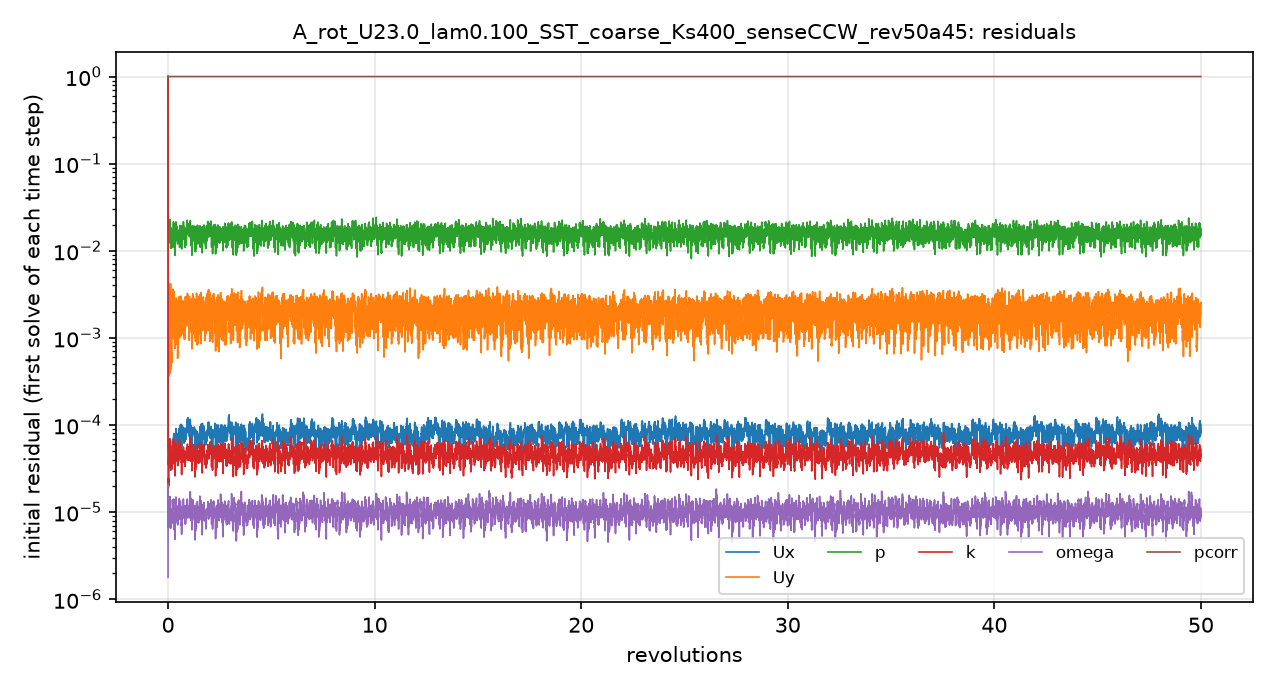

Data behind this chart, as committed beside it:
# first initial residual per time step; …
t_s, Ux_initial, Uy_initial, p_initial, k_initial, omega_initial, pcorr_initial
1.2000004e-06, 1, 1, 1, 1, 1.7920814e-06, 1
0.001898, 4.7422259e-05, 0.005747, 0.02552, 2.4502497e-05, 1.1602699e-05, 1
0.004259, 3.5275439e-05, 0.002065, 0.02007, 1.9724038e-05, 8.7682599e-06, 1
0.006714, 3.9200766e-05, 0.00047, 0.01943, 2.3936655e-05, 8.4023342e-06, 1
0.00897, 4.105977e-05, 0.0004273, 0.01867, 2.5697479e-05, 7.9772361e-06, 1
0.01156, 4.9579162e-05, 0.0004444, 0.02159, 4.0085624e-05, 1.0077612e-05, 1
0.01417, 4.9463141e-05, 0.001396, 0.01743, 4.0496924e-05, 9.3738502e-06, 1
0.0167, 4.6944438e-05, 0.0005232, 0.01932, 4.3526877e-05, 9.3517018e-06, 1
0.01926, 4.9431142e-05, 0.001681, 0.02186, 4.9244212e-05, 1.0771998e-05, 1
0.02211, 4.7037299e-05, 0.001869, 0.01561, 4.5208278e-05, 1.0345084e-05, 1
0.02439, 4.6858482e-05, 0.0003976, 0.01511, 4.5524381e-05, 9.5602811e-06, 1
0.02772, 6.2626512e-05, 0.001112, 0.01972, 6.3845733e-05, 1.3001901e-05, 1
0.03036, 4.8813864e-05, 0.002502, 0.01656, 4.7738223e-05, 1.0245883e-05, 1
0.03314, 4.3918328e-05, 0.00356, 0.01679, 4.9313204e-05, 1.0781922e-05, 1
0.03541, 3.0356325e-05, 0.0005498, 0.0104, 3.1617815e-05, 6.4444107e-06, 1
0.038, 5.119802e-05, 0.0005681, 0.01692, 4.8814655e-05, 9.7952087e-06, 1
0.04113, 5.6736843e-05, 0.001112, 0.01646, 5.0456111e-05, 9.5108281e-06, 1
0.04419, 5.0267337e-05, 0.0007129, 0.01568, 4.4871243e-05, 9.3374785e-06, 1
0.04686, 4.2733867e-05, 0.0006714, 0.01268, 3.8016396e-05, 8.6366701e-06, 1
0.04951, 4.2854216e-05, 0.0005738, 0.01205, 3.1590568e-05, 7.9350107e-06, 1
0.05259, 5.4793653e-05, 0.001651, 0.014, 3.810351e-05, 8.8239516e-06, 1
0.0554, 5.481029e-05, 0.002311, 0.0134, 3.9600268e-05, 8.7501524e-06, 1
0.05799, 5.7045615e-05, 0.001049, 0.01615, 4.5448293e-05, 1.1707132e-05, 1
0.06108, 6.5327943e-05, 0.002302, 0.01389, 5.5256234e-05, 1.2618019e-05, 1
0.0643, 6.7473382e-05, 0.003251, 0.01776, 6.2532852e-05, 1.1866223e-05, 1
0.06751, 6.3595972e-05, 0.003166, 0.01496, 5.5687452e-05, 1.0730484e-05, 1
0.07075, 6.9730568e-05, 0.002583, 0.01696, 6.4217582e-05, 1.2313583e-05, 1
0.07411, 7.135779e-05, 0.001031, 0.01796, 6.2625894e-05, 1.3293689e-05, 1
0.07749, 7.0521468e-05, 0.002791, 0.01816, 6.0420937e-05, 1.2449259e-05, 1
0.08045, 6.6968114e-05, 0.003233, 0.0189, 5.5922954e-05, 1.0943446e-05, 1
0.08326, 5.7466417e-05, 0.002367, 0.01468, 4.3700517e-05, 8.3182594e-06, 1
0.0853, 5.3832807e-05, 0.001491, 0.0123, 4.0855295e-05, 7.0790947e-06, 1
0.088, 6.415083e-05, 0.001206, 0.01705, 4.7619568e-05, 8.7278031e-06, 1
0.09064, 5.6220061e-05, 0.001066, 0.01252, 3.7751685e-05, 6.6288822e-06, 1
0.0924, 3.9825523e-05, 0.0007784, 0.008716, 2.5926052e-05, 4.8897481e-06, 1
0.09441, 7.0177144e-05, 0.001022, 0.01681, 4.7926595e-05, 9.872696e-06, 1
0.09725, 7.1357258e-05, 0.001534, 0.01721, 5.2643138e-05, 1.0861675e-05, 1
0.09989, 6.061452e-05, 0.0009902, 0.01315, 4.2896665e-05, 8.1363713e-06, 1
0.1021, 5.7508388e-05, 0.0008645, 0.01311, 4.0128823e-05, 8.2237452e-06, 1
0.1052, 9.1766045e-05, 0.001926, 0.02169, 6.1588353e-05, 1.5038382e-05, 1
0.1083, 7.3261659e-05, 0.00247, 0.01864, 4.5845519e-05, 1.1019794e-05, 1
0.1111, 7.0939231e-05, 0.002541, 0.01771, 4.5944978e-05, 1.0612828e-05, 1
0.1139, 6.5907437e-05, 0.001684, 0.01524, 4.505516e-05, 9.9040582e-06, 1
0.1171, 7.711301e-05, 0.0008765, 0.01824, 5.2570258e-05, 1.1683097e-05, 1
0.1198, 6.6517864e-05, 0.002647, 0.01756, 4.320051e-05, 9.2290078e-06, 1
0.1224, 6.304408e-05, 0.002369, 0.01693, 4.134672e-05, 9.35179e-06, 1
0.125, 5.8856068e-05, 0.00172, 0.0152, 4.0049722e-05, 9.2890399e-06, 1
0.1276, 5.5226079e-05, 0.0006174, 0.01219, 3.534888e-05, 7.3307275e-06, 1
0.13, 5.5338986e-05, 0.0006462, 0.01303, 3.4301169e-05, 7.347208e-06, 1
0.1325, 6.2134764e-05, 0.001288, 0.01493, 3.5919269e-05, 7.7729296e-06, 1
0.1352, 6.667736e-05, 0.001377, 0.01453, 3.8695274e-05, 8.8073219e-06, 1
0.138, 6.3666861e-05, 0.001783, 0.01242, 3.9448458e-05, 9.0856079e-06, 1
0.1411, 7.4036209e-05, 0.002394, 0.01518, 4.230114e-05, 1.0217967e-05, 1
0.1443, 7.4708988e-05, 0.001286, 0.01395, 4.4970192e-05, 9.1125409e-06, 1
0.1469, 7.0055922e-05, 0.001115, 0.01377, 4.4062887e-05, 8.8397229e-06, 1
0.1495, 7.6246873e-05, 0.002334, 0.01597, 4.9382854e-05, 1.2225571e-05, 1
0.1526, 7.9692142e-05, 0.001533, 0.01557, 5.6921959e-05, 1.1703515e-05, 1
0.1551, 5.7316053e-05, 0.001872, 0.01192, 4.1274626e-05, 8.403944e-06, 1
0.1575, 7.3786689e-05, 0.000996, 0.01429, 5.1503963e-05, 9.5224445e-06, 1
... 4,941 more rows
